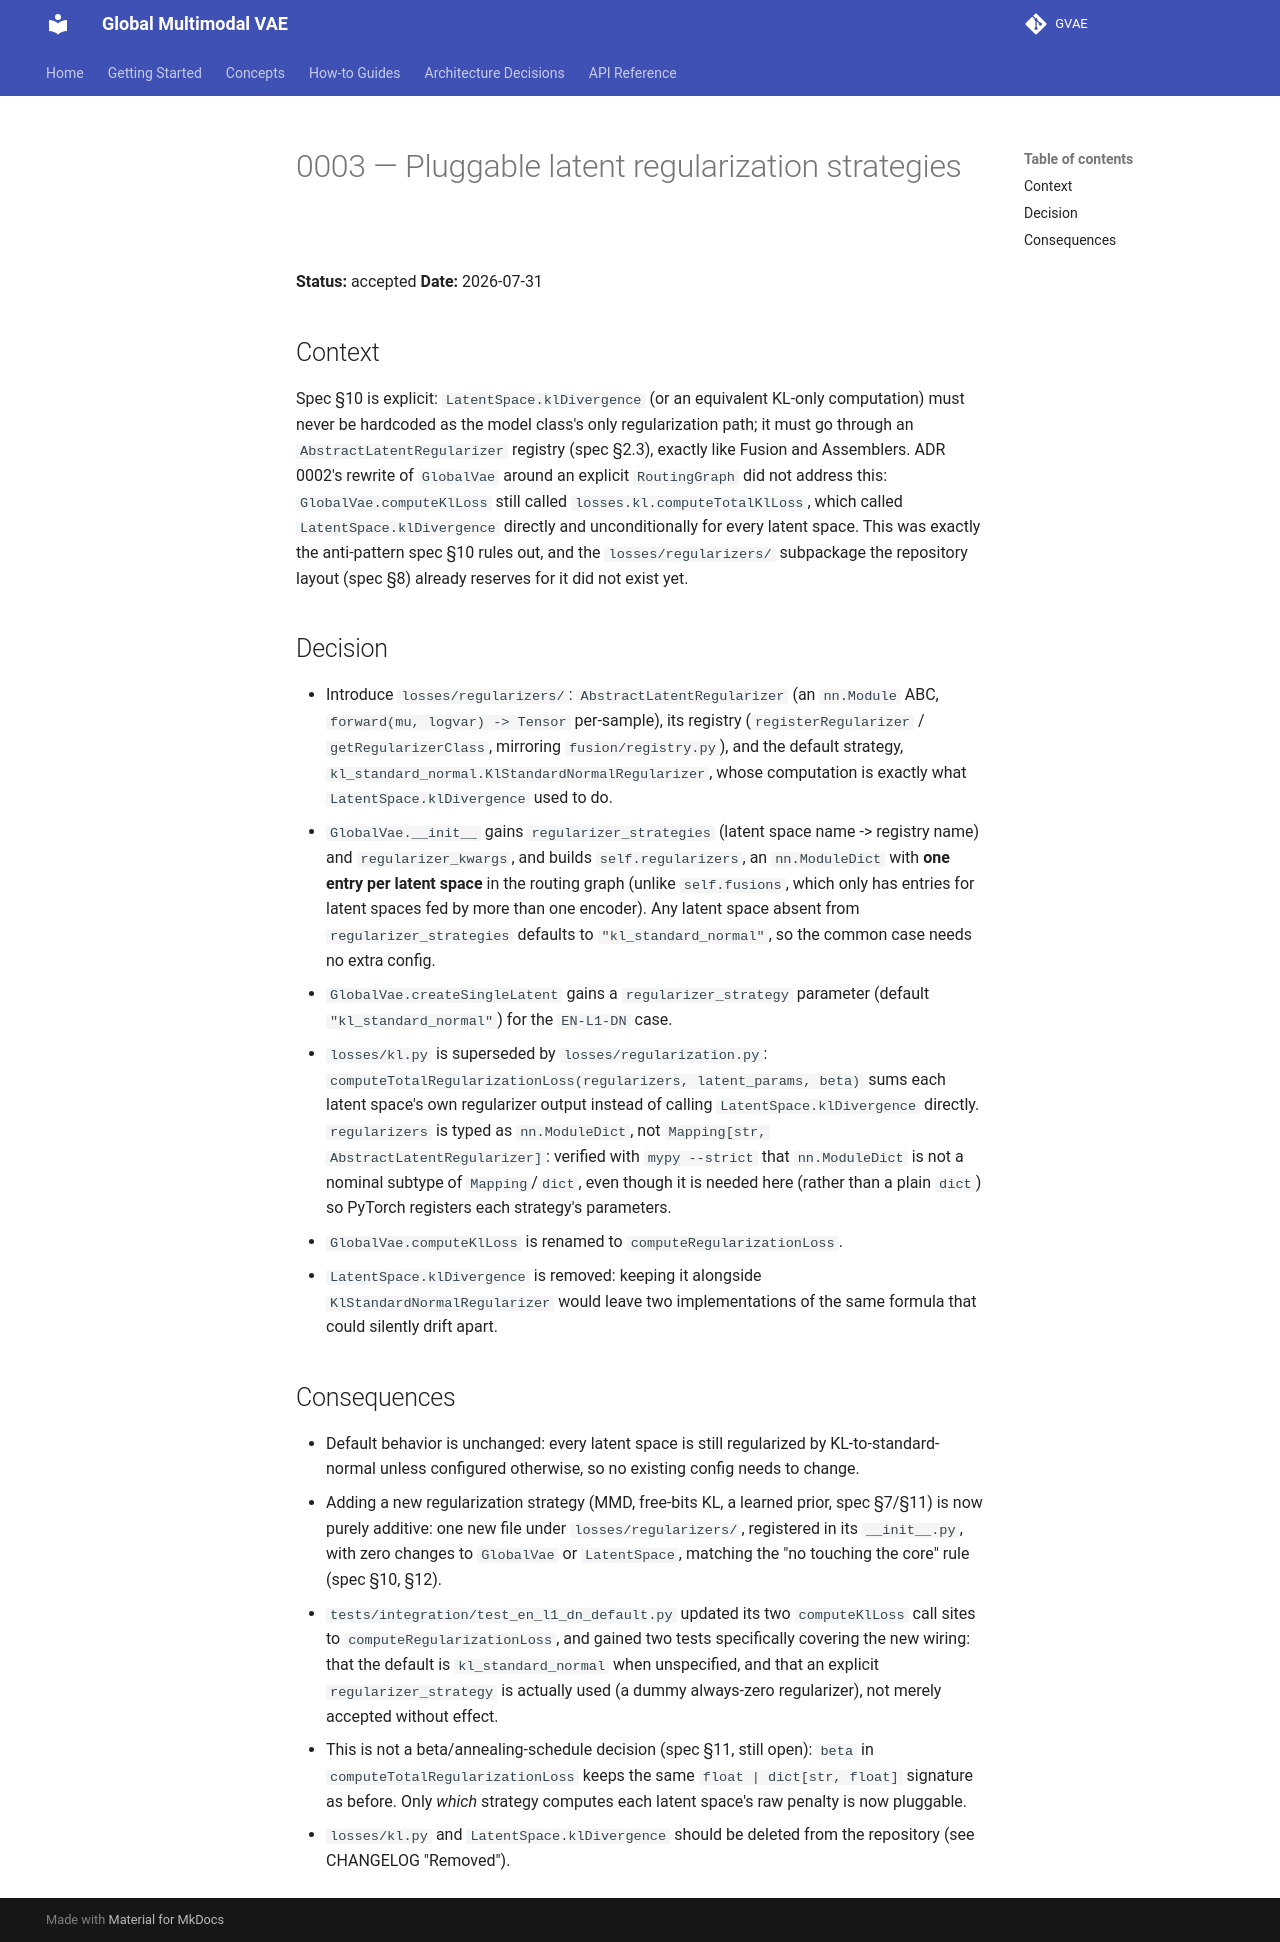

repository: Venon282/GVAE · page: adr/0003-pluggable-latent-regularization/index.html · generator: mkdocs

# 0003 — Pluggable latent regularization strategies

**Status:** accepted
**Date:** 2026-07-31

## Context

Spec §10 is explicit: `LatentSpace.klDivergence` (or an equivalent
KL-only computation) must never be hardcoded as the model class's only
regularization path; it must go through an `AbstractLatentRegularizer`
registry (spec §2.3), exactly like Fusion and Assemblers. ADR 0002's
rewrite of `GlobalVae` around an explicit `RoutingGraph` did not
address this: `GlobalVae.computeKlLoss` still called
`losses.kl.computeTotalKlLoss`, which called `LatentSpace.klDivergence`
directly and unconditionally for every latent space. This was exactly
the anti-pattern spec §10 rules out, and the `losses/regularizers/`
subpackage the repository layout (spec §8) already reserves for it did
not exist yet.

## Decision

- Introduce `losses/regularizers/`: `AbstractLatentRegularizer` (an
  `nn.Module` ABC, `forward(mu, logvar) -> Tensor` per-sample), its
  registry (`registerRegularizer` / `getRegularizerClass`, mirroring
  `fusion/registry.py`), and the default strategy,
  `kl_standard_normal.KlStandardNormalRegularizer`, whose computation
  is exactly what `LatentSpace.klDivergence` used to do.
- `GlobalVae.__init__` gains `regularizer_strategies` (latent space
  name -> registry name) and `regularizer_kwargs`, and builds
  `self.regularizers`, an `nn.ModuleDict` with **one entry per latent
  space** in the routing graph (unlike `self.fusions`, which only has
  entries for latent spaces fed by more than one encoder). Any latent
  space absent from `regularizer_strategies` defaults to
  `"kl_standard_normal"`, so the common case needs no extra config.
- `GlobalVae.createSingleLatent` gains a `regularizer_strategy`
  parameter (default `"kl_standard_normal"`) for the `EN-L1-DN` case.
- `losses/kl.py` is superseded by `losses/regularization.py`:
  `computeTotalRegularizationLoss(regularizers, latent_params, beta)`
  sums each latent space's own regularizer output instead of calling
  `LatentSpace.klDivergence` directly. `regularizers` is typed as
  `nn.ModuleDict`, not `Mapping[str, AbstractLatentRegularizer]`:
  verified with `mypy --strict` that `nn.ModuleDict` is not a nominal
  subtype of `Mapping`/`dict`, even though it is needed here (rather
  than a plain `dict`) so PyTorch registers each strategy's parameters.
- `GlobalVae.computeKlLoss` is renamed to `computeRegularizationLoss`.
- `LatentSpace.klDivergence` is removed: keeping it alongside
  `KlStandardNormalRegularizer` would leave two implementations of the
  same formula that could silently drift apart.

## Consequences

- Default behavior is unchanged: every latent space is still
  regularized by KL-to-standard-normal unless configured otherwise, so
  no existing config needs to change.
- Adding a new regularization strategy (MMD, free-bits KL, a learned
  prior, spec §7/§11) is now purely additive: one new file under
  `losses/regularizers/`, registered in its `__init__.py`, with zero
  changes to `GlobalVae` or `LatentSpace`, matching the "no touching
  the core" rule (spec §10, §12).
- `tests/integration/test_en_l1_dn_default.py` updated its two
  `computeKlLoss` call sites to `computeRegularizationLoss`, and gained
  two tests specifically covering the new wiring: that the default is
  `kl_standard_normal` when unspecified, and that an explicit
  `regularizer_strategy` is actually used (a dummy always-zero
  regularizer), not merely accepted without effect.
- This is not a beta/annealing-schedule decision (spec §11, still
  open): `beta` in `computeTotalRegularizationLoss` keeps the same
  `float | dict[str, float]` signature as before. Only *which*
  strategy computes each latent space's raw penalty is now pluggable.
- `losses/kl.py` and `LatentSpace.klDivergence` should be deleted from
  the repository (see CHANGELOG "Removed").
